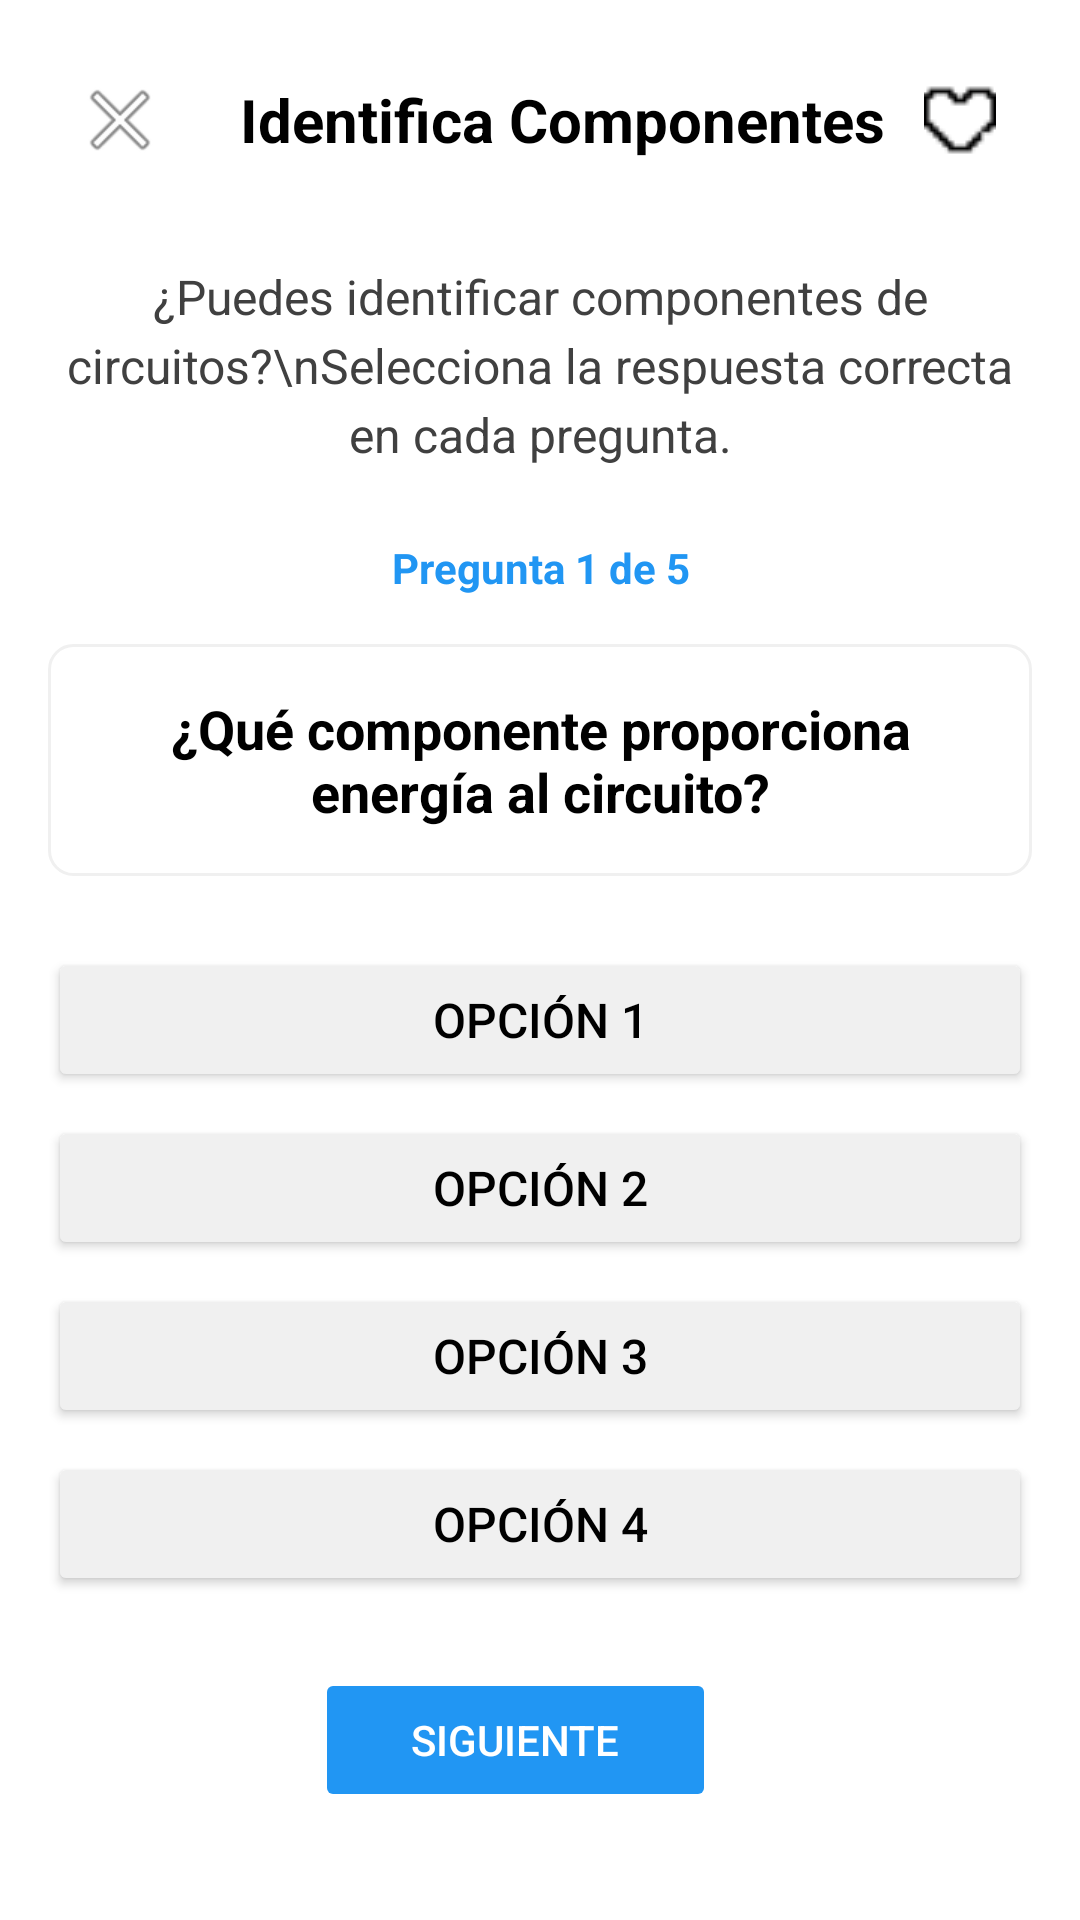

Write the Android layout XML for this screen, with the resource values it uses.
<!-- AndroidManifest.xml: application theme Theme.Seminconductoresninos -->
<!-- res/layout/activity_componentes.xml -->
<?xml version="1.0" encoding="utf-8"?>
<androidx.constraintlayout.widget.ConstraintLayout xmlns:android="http://schemas.android.com/apk/res/android"
    android:layout_width="match_parent"
    android:layout_height="match_parent">
    <ScrollView xmlns:android="http://schemas.android.com/apk/res/android"
        xmlns:app="http://schemas.android.com/apk/res-auto"
        android:layout_width="match_parent"
        android:layout_height="match_parent"
        android:background="@color/white"
        android:padding="16dp">

        <LinearLayout
            android:layout_width="match_parent"
            android:layout_height="wrap_content"
            android:orientation="vertical">

            
            <LinearLayout
                android:layout_width="match_parent"
                android:layout_height="wrap_content"
                android:orientation="horizontal"
                android:gravity="center_vertical"
                android:layout_marginBottom="24dp">

                <ImageButton
                    android:id="@+id/backButton"
                    android:layout_width="48dp"
                    android:layout_height="48dp"
                    android:src="@android:drawable/ic_menu_close_clear_cancel"
                    android:background="?attr/selectableItemBackgroundBorderless"
                    android:contentDescription="Volver" />

                <TextView
                    android:id="@+id/activityTitle"
                    android:layout_width="0dp"
                    android:layout_height="wrap_content"
                    android:layout_weight="1"
                    android:layout_marginStart="16dp"
                    android:text="Identifica Componentes"
                    android:textSize="20sp"
                    android:textStyle="bold"
                    android:textColor="@color/black" />

                <ImageButton
                    android:id="@+id/favoriteButton"
                    android:layout_width="48dp"
                    android:layout_height="48dp"
                    android:src="@drawable/ic_favorite_border"
                    android:background="?attr/selectableItemBackgroundBorderless"
                    android:contentDescription="Marcar como favorito" />

            </LinearLayout>

            
            <TextView
                android:layout_width="match_parent"
                android:layout_height="wrap_content"
                android:text="¿Puedes identificar componentes de circuitos?\nSelecciona la respuesta correcta en cada pregunta."
                android:textSize="16sp"
                android:textColor="@color/dark_gray"
                android:gravity="center"
                android:lineSpacingExtra="4dp"
                android:layout_marginBottom="24dp" />

            
            <TextView
                android:id="@+id/progressText"
                android:layout_width="match_parent"
                android:layout_height="wrap_content"
                android:text="Pregunta 1 de 5"
                android:textSize="14sp"
                android:textStyle="bold"
                android:textColor="@color/blue_primary"
                android:gravity="center"
                android:layout_marginBottom="16dp" />

            
            <TextView
                android:id="@+id/questionText"
                android:layout_width="match_parent"
                android:layout_height="wrap_content"
                android:text="¿Qué componente proporciona energía al circuito?"
                android:textSize="18sp"
                android:textStyle="bold"
                android:textColor="@color/black"
                android:gravity="center"
                android:padding="16dp"
                android:background="@drawable/card_background"
                android:layout_marginBottom="24dp" />

            
            <LinearLayout
                android:id="@+id/optionsLayout"
                android:layout_width="match_parent"
                android:layout_height="wrap_content"
                android:orientation="vertical"
                android:layout_marginBottom="24dp">

                <Button
                    android:id="@+id/option1"
                    android:layout_width="match_parent"
                    android:layout_height="wrap_content"
                    android:layout_marginBottom="8dp"
                    android:text="Opción 1"
                    android:textSize="16sp"
                    android:backgroundTint="@color/light_gray"
                    android:textColor="@color/black"
                    android:paddingVertical="12dp" />

                <Button
                    android:id="@+id/option2"
                    android:layout_width="match_parent"
                    android:layout_height="wrap_content"
                    android:layout_marginBottom="8dp"
                    android:text="Opción 2"
                    android:textSize="16sp"
                    android:backgroundTint="@color/light_gray"
                    android:textColor="@color/black"
                    android:paddingVertical="12dp" />

                <Button
                    android:id="@+id/option3"
                    android:layout_width="match_parent"
                    android:layout_height="wrap_content"
                    android:layout_marginBottom="8dp"
                    android:text="Opción 3"
                    android:textSize="16sp"
                    android:backgroundTint="@color/light_gray"
                    android:textColor="@color/black"
                    android:paddingVertical="12dp" />

                <Button
                    android:id="@+id/option4"
                    android:layout_width="match_parent"
                    android:layout_height="wrap_content"
                    android:text="Opción 4"
                    android:textSize="16sp"
                    android:backgroundTint="@color/light_gray"
                    android:textColor="@color/black"
                    android:paddingVertical="12dp" />

            </LinearLayout>

            
            <TextView
                android:id="@+id/resultText"
                android:layout_width="match_parent"
                android:layout_height="wrap_content"
                android:text=""
                android:textSize="16sp"
                android:textColor="@color/black"
                android:gravity="center"
                android:lineSpacingExtra="8dp"
                android:padding="16dp"
                android:background="@drawable/card_background"
                android:layout_marginBottom="24dp"
                android:visibility="gone" />

            
            <LinearLayout
                android:layout_width="match_parent"
                android:layout_height="wrap_content"
                android:orientation="horizontal"
                android:gravity="center">

                <Button
                    android:id="@+id/nextButton"
                    android:layout_width="wrap_content"
                    android:layout_height="wrap_content"
                    android:text="Siguiente"
                    android:backgroundTint="@color/blue_primary"
                    android:textColor="@color/white"
                    android:paddingHorizontal="32dp"
                    android:layout_marginEnd="16dp"
                    android:enabled="false" />

                <Button
                    android:id="@+id/restartButton"
                    android:layout_width="wrap_content"
                    android:layout_height="wrap_content"
                    android:text="Reiniciar"
                    android:backgroundTint="@color/orange_locked"
                    android:textColor="@color/white"
                    android:paddingHorizontal="32dp"
                    android:visibility="gone" />

                <Button
                    android:id="@+id/completeButton"
                    android:layout_width="wrap_content"
                    android:layout_height="wrap_content"
                    android:text="Finalizar"
                    android:backgroundTint="@color/green_completed"
                    android:textColor="@color/white"
                    android:paddingHorizontal="32dp"
                    android:layout_marginStart="16dp"
                    android:visibility="gone" />

            </LinearLayout>

        </LinearLayout>

    </ScrollView>
</androidx.constraintlayout.widget.ConstraintLayout>
<!-- resources referenced by this layout -->
<resources>
  <color name="black">#FF000000</color>
  <color name="blue_primary">#2196F3</color>
  <color name="dark_gray">#404040</color>
  <color name="green_completed">#4CAF50</color>
  <color name="light_gray">#F0F0F0</color>
  <color name="orange_locked">#FF9800</color>
  <color name="white">#FFFFFFFF</color>
  <!-- drawable card_background (drawable) -->
  <?xml version="1.0" encoding="utf-8"?>
  <shape xmlns:android="http://schemas.android.com/apk/res/android">
      <solid android:color="@color/white" />
      <stroke android:width="1dp" android:color="@color/light_gray" />
      <corners android:radius="8dp" />
      <padding android:left="8dp" android:top="8dp" android:right="8dp" android:bottom="8dp" />
  </shape>
  <!-- drawable ic_favorite_border: png bitmap (drawable, 1208 bytes) -->
  <style name="Theme.Seminconductoresninos" parent="Theme.AppCompat.Light.NoActionBar">
          <item name="colorPrimary">@color/purple_500</item>
          <item name="colorPrimaryVariant">@color/purple_700</item>
          <item name="colorOnPrimary">@color/white</item>
          <item name="colorSecondary">@color/teal_200</item>
          <item name="colorSecondaryVariant">@color/teal_700</item>
          <item name="colorOnSecondary">@color/black</item>
  
          <item name="android:statusBarColor">?attr/colorPrimaryVariant</item>
  
          <item name="android:fitsSystemWindows">true</item>
  
          <item name="android:windowTranslucentStatus">false</item>
  
      </style>
  <color name="purple_500">#FF6200EE</color>
  <color name="purple_700">#FF3700B3</color>
  <color name="teal_200">#FF03DAC5</color>
  <color name="teal_700">#FF018786</color>
</resources>
